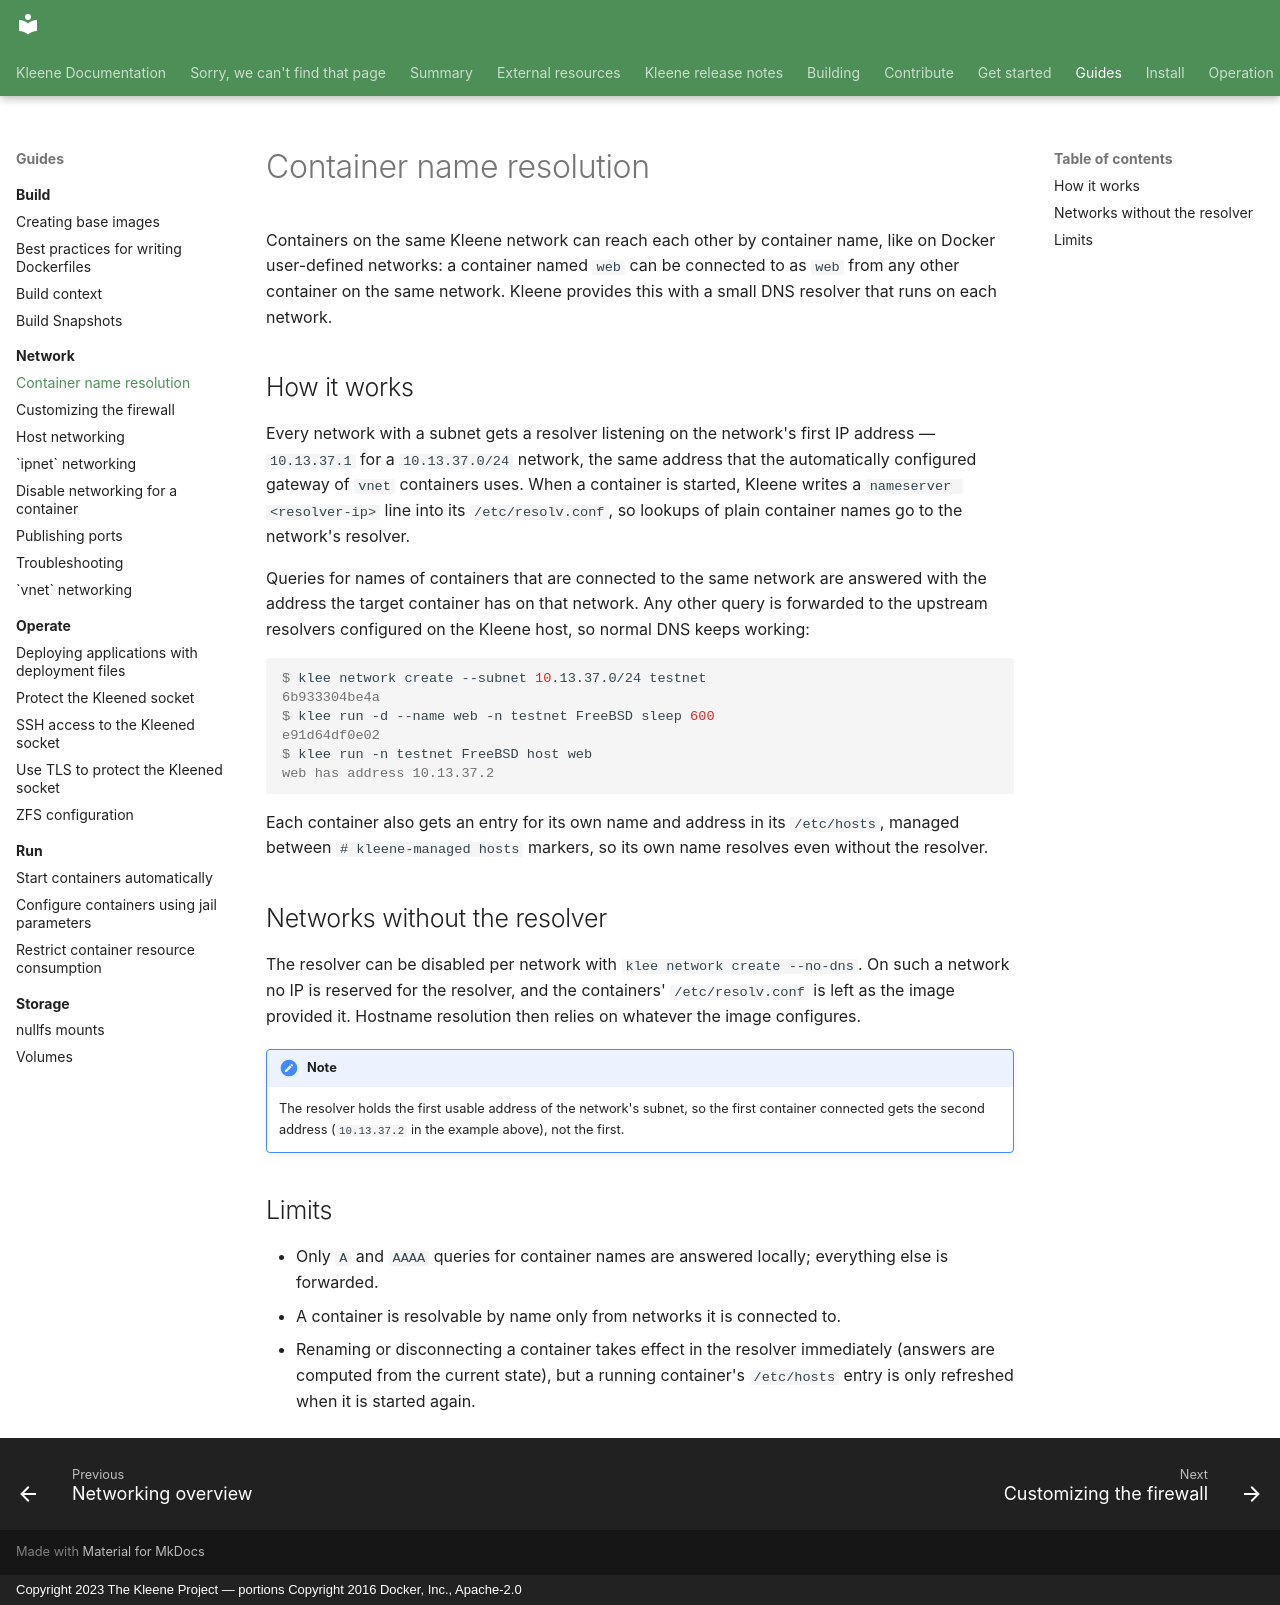

repository: kleene-project/docs · page: guides/network/dns/index.html · generator: mkdocs · copyright: Copyright 2023 The Kleene Project — portions Copyright 2016 Docker, Inc., Apache-2.0

---
title: Container name resolution
description: Resolving container names as hostnames with Kleene's built-in DNS resolver
---

Containers on the same Kleene network can reach each other by container
name, like on Docker user-defined networks: a container named `web` can be
connected to as `web` from any other container on the same network. Kleene
provides this with a small DNS resolver that runs on each network.

## How it works

Every network with a subnet gets a resolver listening on the network's
first IP address — `10.13.37.1` for a `10.13.37.0/24` network, the same
address that the automatically configured gateway of `vnet` containers
uses. When a container is started, Kleene writes a
`nameserver <resolver-ip>` line into its `/etc/resolv.conf`, so lookups of
plain container names go to the network's resolver.

Queries for names of containers that are connected to the same network are
answered with the address the target container has on that network. Any
other query is forwarded to the upstream resolvers configured on the
Kleene host, so normal DNS keeps working:

```console
$ klee network create --subnet 10.13.37.0/24 testnet
6b933304be4a
$ klee run -d --name web -n testnet FreeBSD sleep 600
e91d64df0e02
$ klee run -n testnet FreeBSD host web
web has address 10.13.37.2
```

Each container also gets an entry for its own name and address in its
`/etc/hosts`, managed between `# kleene-managed hosts` markers, so its own
name resolves even without the resolver.

## Networks without the resolver

The resolver can be disabled per network with
`klee network create --no-dns`. On such a network no IP is reserved for
the resolver, and the containers' `/etc/resolv.conf` is left as the image
provided it. Hostname resolution then relies on whatever the image
configures.

!!! note

    The resolver holds the first usable address of the network's subnet,
    so the first container connected gets the second address (`10.13.37.2`
    in the example above), not the first.

## Limits

- Only `A` and `AAAA` queries for container names are answered locally;
  everything else is forwarded.
- A container is resolvable by name only from networks it is connected to.
- Renaming or disconnecting a container takes effect in the resolver
  immediately (answers are computed from the current state), but a running
  container's `/etc/hosts` entry is only refreshed when it is started
  again.
